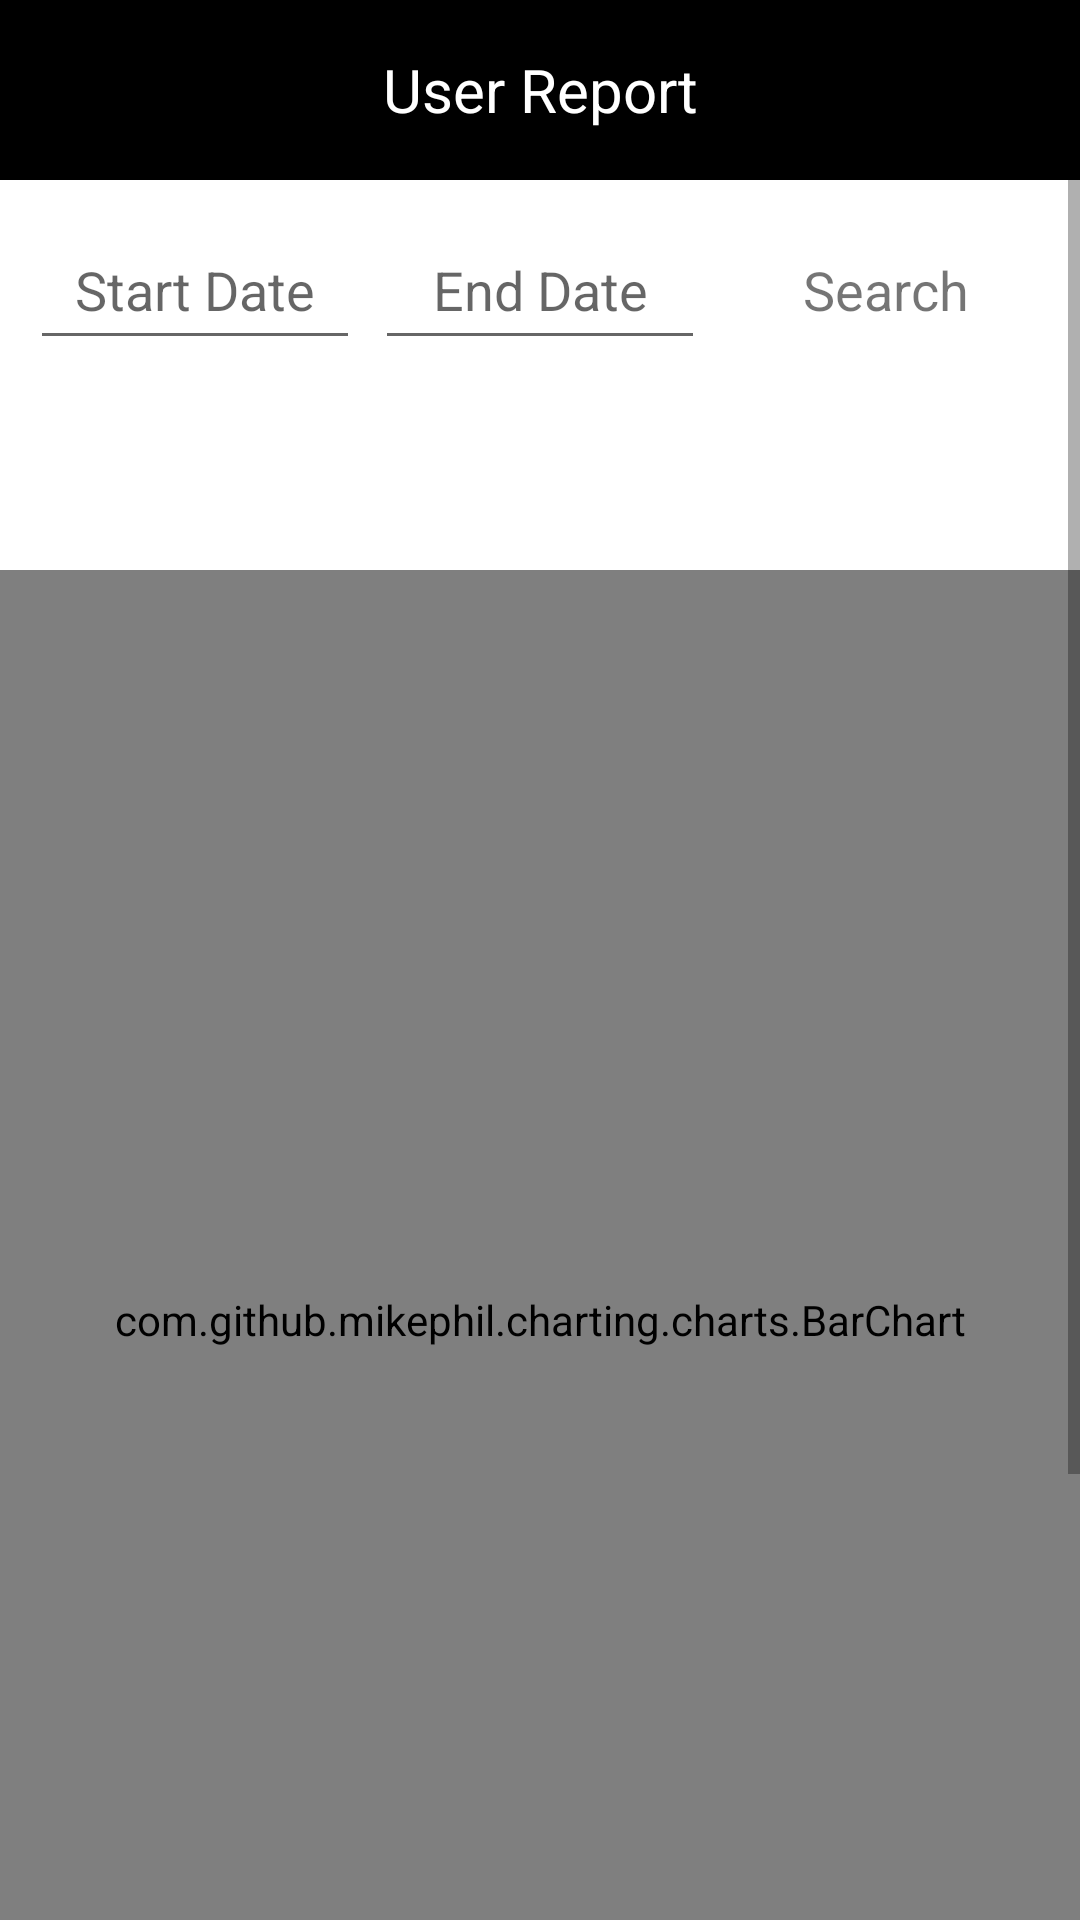

Android layout source for this screen:
<!-- AndroidManifest.xml: activity theme Theme.PatachouxAdmin.NoActionBar -->
<!-- res/layout/activity_report.xml -->
<?xml version="1.0" encoding="utf-8"?>
<androidx.constraintlayout.widget.ConstraintLayout xmlns:android="http://schemas.android.com/apk/res/android"
    xmlns:app="http://schemas.android.com/apk/res-auto"
    xmlns:tools="http://schemas.android.com/tools"
    android:layout_width="match_parent"
    android:layout_height="match_parent"
    tools:context=".UserReport.ReportActivity">

    <androidx.constraintlayout.widget.ConstraintLayout
        android:id="@+id/constraintLayout"
        android:layout_width="match_parent"
        android:layout_height="60dp"
        android:background="@color/black"
        android:orientation="vertical"
        app:layout_constraintEnd_toEndOf="parent"
        app:layout_constraintStart_toStartOf="parent"
        app:layout_constraintTop_toTopOf="parent">

        <ImageView
            android:id="@+id/imageView"
            android:layout_width="30dp"
            android:layout_height="30dp"
            android:layout_marginLeft="20dp"
            android:onClick="finish"
            app:layout_constraintBottom_toBottomOf="parent"
            app:layout_constraintStart_toStartOf="parent"
            app:layout_constraintTop_toTopOf="parent"
            app:srcCompat="@drawable/arrow_back" />

        <TextView
            android:layout_width="wrap_content"
            android:layout_height="60dp"
            android:gravity="center"
            android:text="User Report"
            android:textColor="@color/white"
            android:textSize="20sp"
            app:layout_constraintBottom_toBottomOf="parent"
            app:layout_constraintEnd_toEndOf="parent"
            app:layout_constraintStart_toStartOf="parent"
            app:layout_constraintTop_toTopOf="parent" />

    </androidx.constraintlayout.widget.ConstraintLayout>


   <ScrollView
       android:layout_width="match_parent"
       android:layout_height="match_parent"
       app:layout_constraintBottom_toBottomOf="parent"
       app:layout_constraintEnd_toEndOf="parent"
       app:layout_constraintStart_toStartOf="parent"
       app:layout_constraintTop_toTopOf="parent"
       android:layout_marginTop="60dp">
       <androidx.constraintlayout.widget.ConstraintLayout
           android:layout_width="match_parent"
           android:layout_height="match_parent">

           <LinearLayout
               android:layout_width="match_parent"
               android:layout_height="60dp"
               android:weightSum="3"
               android:paddingTop="10dp"
               android:id="@+id/dateLayout"
               app:layout_constraintEnd_toEndOf="parent"
               app:layout_constraintStart_toStartOf="parent"
               app:layout_constraintTop_toTopOf="parent"
               >

               <EditText
                   android:id="@+id/start_date"
                   android:layout_width="0dp"
                   android:layout_height="50dp"
                   android:layout_marginLeft="10dp"
                   android:layout_weight="1"
                   android:clickable="false"
                   android:cursorVisible="false"
                   android:focusable="false"
                   android:focusableInTouchMode="false"
                   android:gravity="center"
                   android:hint="Start Date"
                   android:textSize="18sp" />
               <EditText
                   android:layout_height="50dp"
                   android:layout_weight="1"
                   android:hint="End Date"
                   android:clickable="false"
                   android:cursorVisible="false"
                   android:focusable="false"
                   android:focusableInTouchMode="false"
                   android:gravity="center"
                   android:id="@+id/end_date"
                   android:layout_marginLeft="5dp"
                   android:layout_marginRight="5dp"
                   android:textSize="18sp"
                   android:layout_width="0dp"/>
               <TextView
                   android:layout_height="50dp"
                   android:layout_weight="1"
                   android:text="Search"
                   android:gravity="center"
                   android:onClick="searchRecord"
                   android:textSize="18sp"
                   android:layout_marginRight="10dp"
                   android:layout_width="0dp"/>


           </LinearLayout>
           <TextView
               android:layout_height="50dp"
               android:layout_weight="1"
               android:id="@+id/total_payment"
               android:gravity="center"
               android:textSize="18sp"
               android:layout_marginTop="10dp"
               app:layout_constraintEnd_toEndOf="parent"
               app:layout_constraintStart_toStartOf="parent"
               app:layout_constraintTop_toBottomOf="@+id/dateLayout"
               android:layout_width="match_parent"/>

           <com.github.mikephil.charting.charts.BarChart
               android:id="@+id/chart"
               android:layout_width="match_parent"
               android:layout_height="500dp"
               android:layout_marginTop="10dp"
               app:layout_constraintEnd_toEndOf="parent"
               app:layout_constraintStart_toStartOf="parent"
               app:layout_constraintTop_toBottomOf="@+id/total_payment" />


           <Button
               app:layout_constraintEnd_toEndOf="parent"
               app:layout_constraintStart_toStartOf="parent"
               app:layout_constraintTop_toBottomOf="@+id/chart"
               android:layout_marginTop="20dp"
               android:id="@+id/btn_report"
               android:layout_width="200dp"
               android:layout_height="55dp"
               android:text="Generate report"
               android:onClick="openReportList"
               android:layout_gravity="center"
               android:textColor="@color/white"
               android:background="@color/black"
               app:backgroundTint="@color/black"
               tools:ignore="HardcodedText" />
           <Button
               app:layout_constraintEnd_toEndOf="parent"
               app:layout_constraintStart_toStartOf="parent"
               app:layout_constraintTop_toBottomOf="@+id/btn_report"
               android:layout_marginTop="20dp"
               android:layout_marginBottom="50dp"
               android:id="@+id/btn_invoice"
               android:layout_width="200dp"
               android:layout_height="55dp"
               android:text="Generate invoice"
               android:layout_gravity="center"
               android:textColor="@color/white"
               android:background="@color/black"
               app:backgroundTint="@color/black"
               tools:ignore="HardcodedText" />
       </androidx.constraintlayout.widget.ConstraintLayout>
   </ScrollView>
</androidx.constraintlayout.widget.ConstraintLayout>
<!-- resources referenced by this layout -->
<resources>
  <style name="Theme.PatachouxAdmin.NoActionBar">
          <item name="windowActionBar">false</item>
          <item name="windowNoTitle">true</item>
      </style>
  <!-- not gathered from this repository: default colours our renderer supplied (Android Studio template values) -->
  <color name="black">#FF000000</color>
  <color name="white">#FFFFFFFF</color>
</resources>
